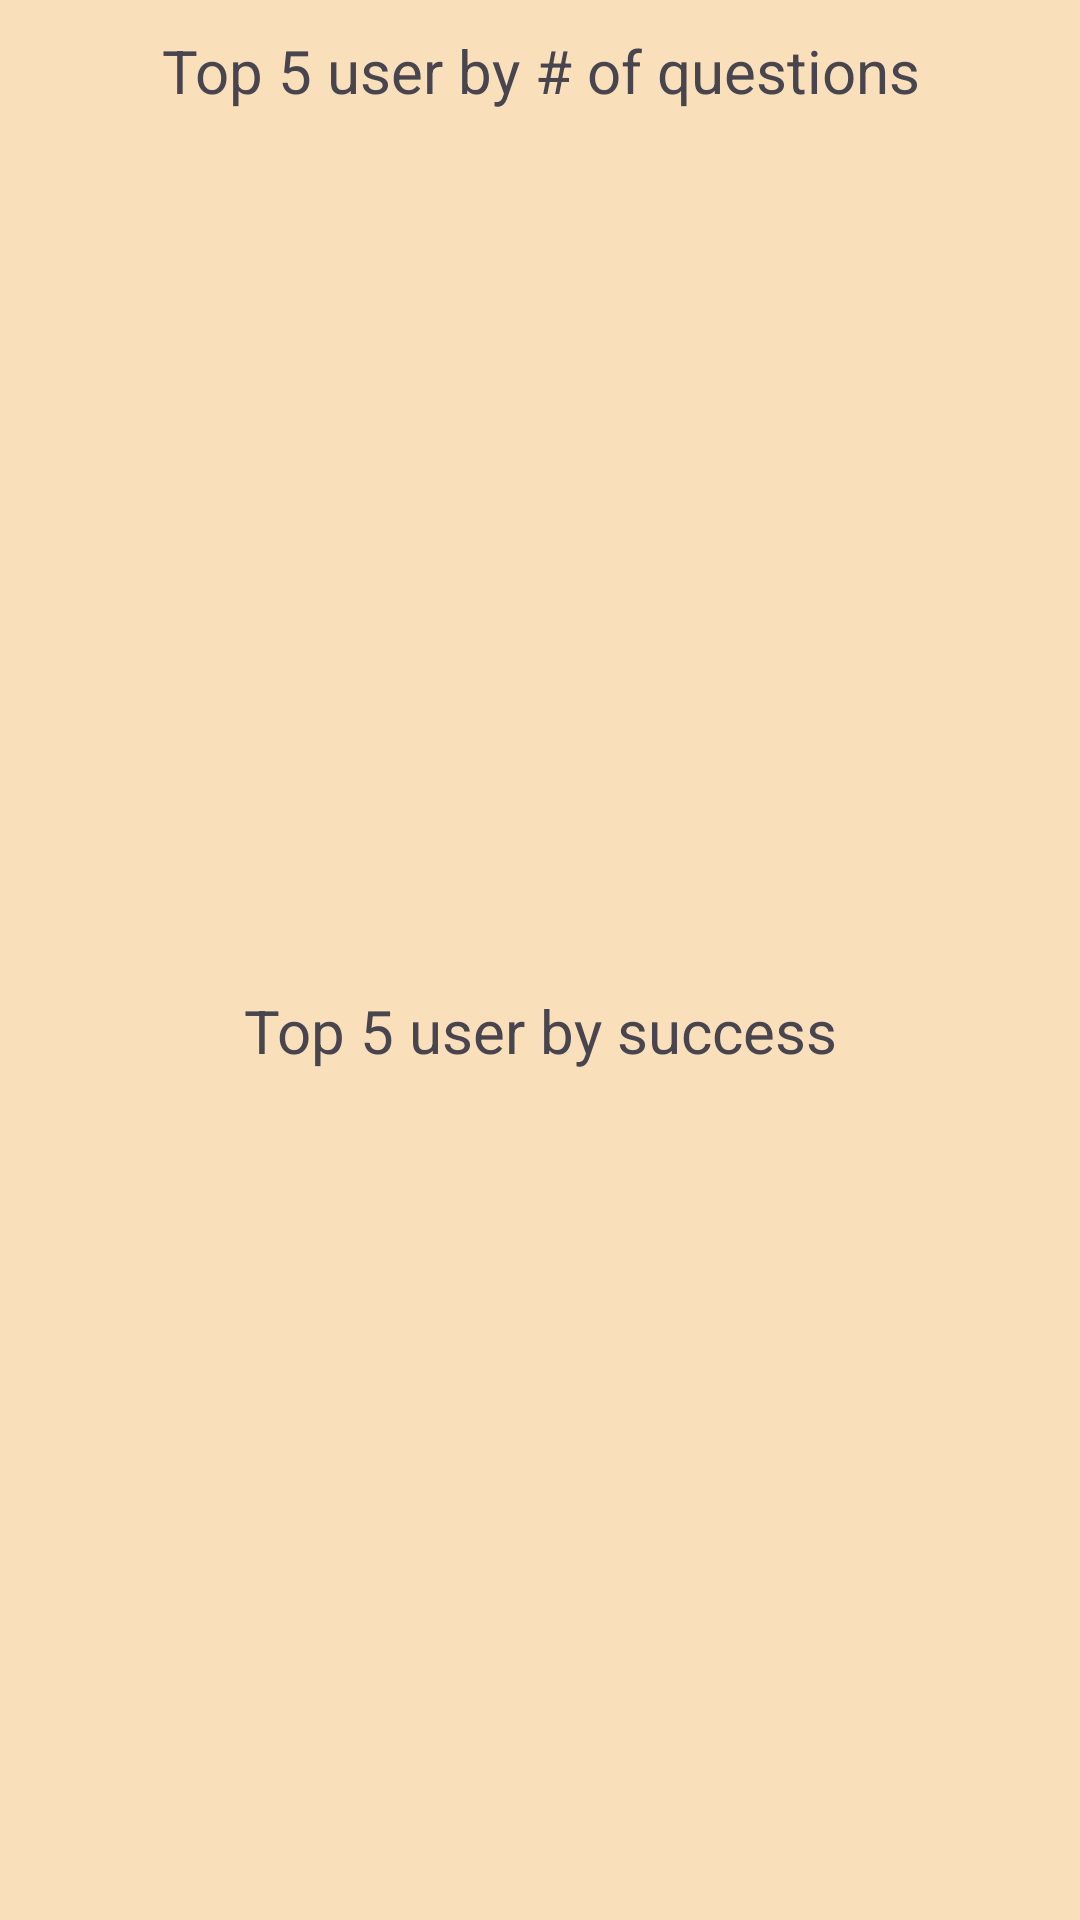

Android layout source for this screen:
<!-- AndroidManifest.xml: application theme Theme.CardWise -->
<!-- res/layout/fragment_stats_user_chart.xml -->
<?xml version="1.0" encoding="utf-8"?>
<FrameLayout xmlns:android="http://schemas.android.com/apk/res/android"
    xmlns:tools="http://schemas.android.com/tools"
    android:layout_width="match_parent"
    android:layout_height="match_parent"
    android:background="@color/lightest_brown">

    <LinearLayout
        android:layout_width="match_parent"
        android:layout_height="match_parent"
        android:orientation="vertical">

        <TextView
            android:layout_width="match_parent"
            android:layout_height="wrap_content"
            android:layout_margin="10sp"
            android:textSize="20sp"
            android:gravity="center"
            android:text="Top 5 user by # of questions" />

        <androidx.recyclerview.widget.RecyclerView
            android:id="@+id/rvQuestions"
            android:layout_width="match_parent"
            android:layout_height="wrap_content"
            android:layout_weight="1"
            tools:listitem="@layout/user_list" />

        <TextView
            android:layout_width="match_parent"
            android:layout_height="wrap_content"
            android:layout_margin="10sp"
            android:textSize="20sp"
            android:gravity="center"
            android:text="Top 5 user by success" />

        <androidx.recyclerview.widget.RecyclerView
            android:id="@+id/rvSuccess"
            android:layout_width="match_parent"
            android:layout_weight="1"
            android:layout_height="wrap_content"
            tools:listitem="@layout/user_list" />


    </LinearLayout>


</FrameLayout>
<!-- res/layout/user_list.xml (included above) -->
<?xml version="1.0" encoding="utf-8"?>
<LinearLayout xmlns:android="http://schemas.android.com/apk/res/android"
    xmlns:tools="http://schemas.android.com/tools"
    android:layout_width="match_parent"
    android:layout_height="wrap_content"
    android:orientation="horizontal"
    android:paddingBottom="8dp"
    android:paddingLeft="16dp"
    android:paddingRight="16dp"
    android:paddingTop="8dp">

    <TextView
        android:id="@+id/tvRank"
        android:layout_width="wrap_content"
        android:layout_marginRight="15sp"
        android:textSize="16sp"
        android:layout_height="match_parent" />

    <TextView
        android:id="@+id/tvName"
            android:textSize="16sp"
            android:layout_width="wrap_content"
            android:layout_weight="1"
            android:layout_height="match_parent" />

    <TextView
        android:id="@+id/tvScore"
        android:textSize="16sp"
        android:layout_width="wrap_content"
        android:layout_marginRight="15sp"
        android:layout_height="match_parent" />

</LinearLayout>
<!-- resources referenced by this layout -->
<resources>
  <color name="lightest_brown">#F9E0BB</color>
  <style name="Theme.CardWise" parent="Base.Theme.CardWise">
          <item name="android:statusBarColor">@color/medium_brown</item>
          <item name="windowActionBar">false</item>
          <item name="windowNoTitle">true</item>
      </style>
  <style name="Base.Theme.CardWise" parent="Theme.Material3.DayNight.NoActionBar">
  
          
          
      </style>
  <color name="medium_brown">#C38154</color>
</resources>
